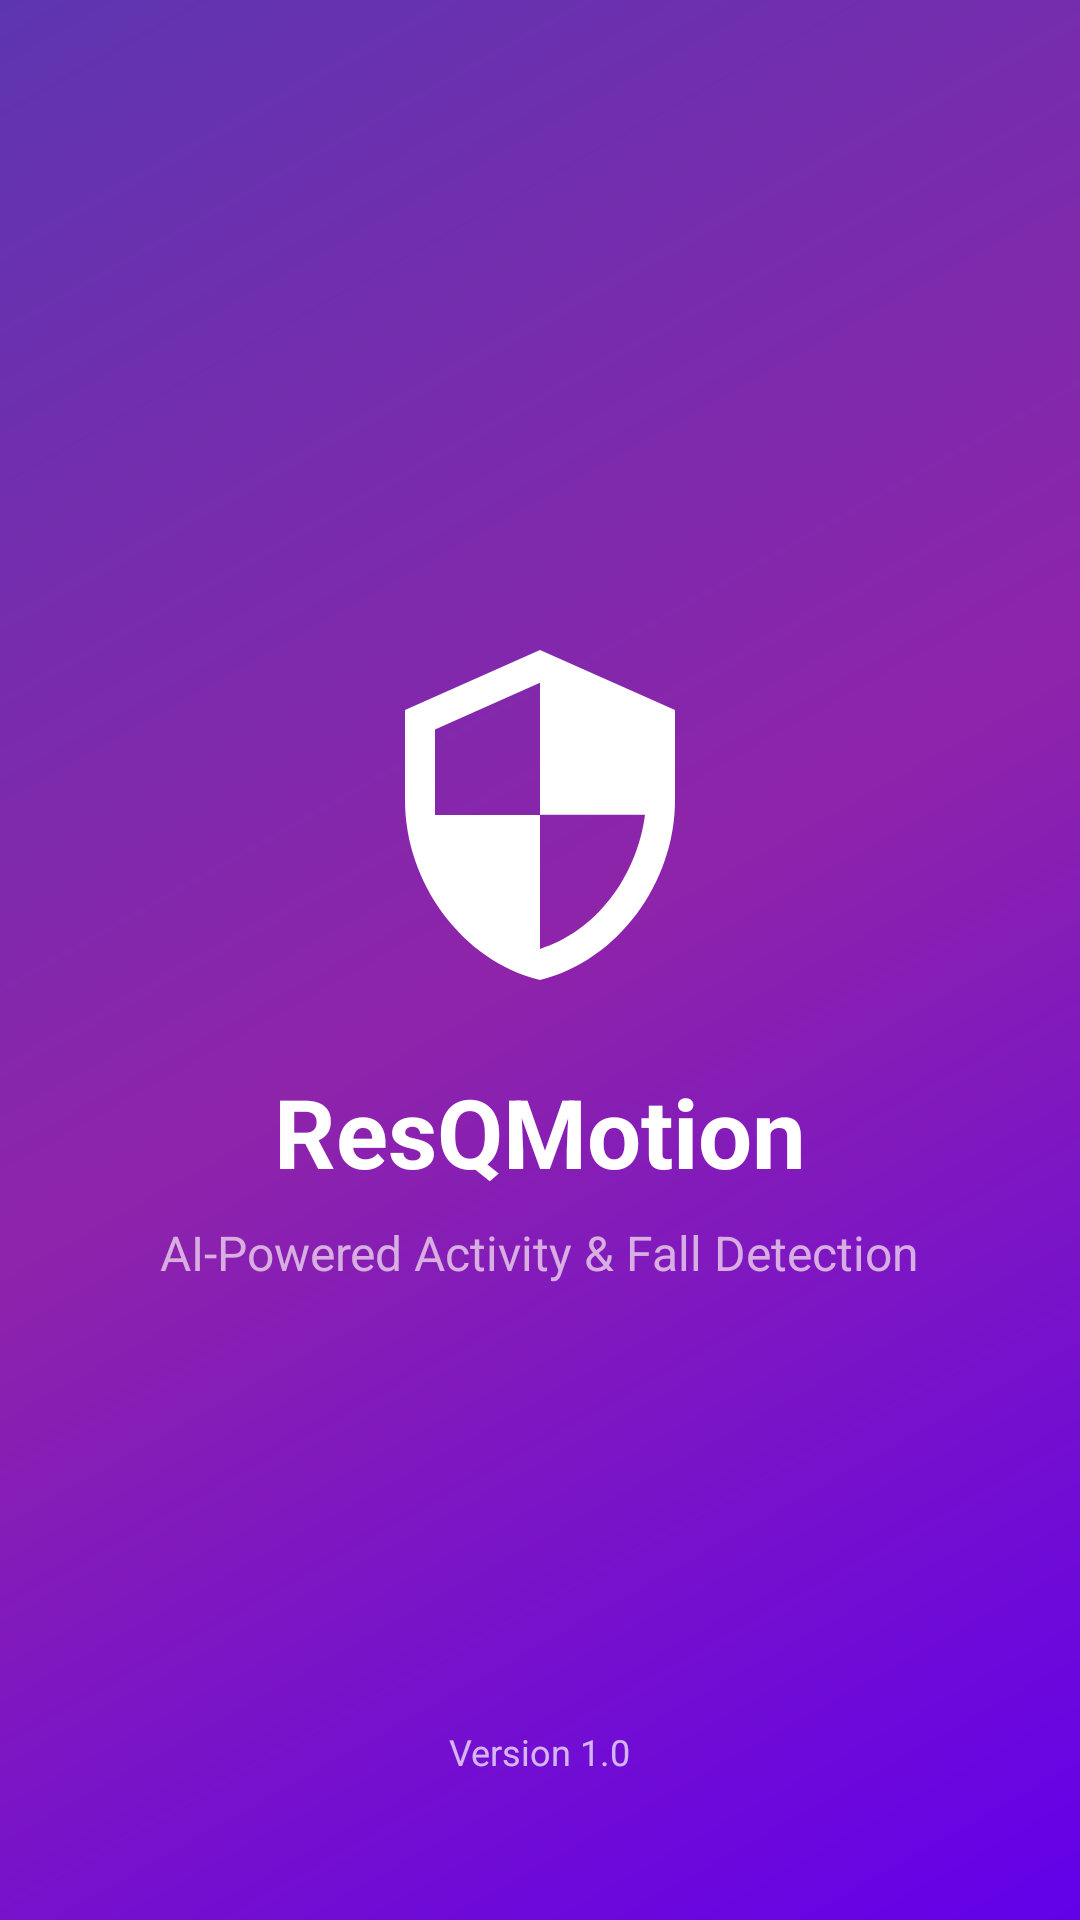

Produce the Android XML layout that renders to this screen, including the resource entries it uses.
<!-- AndroidManifest.xml: activity theme Theme.FallDetectionApp -->
<!-- res/layout/activity_splash.xml -->
<?xml version="1.0" encoding="utf-8"?>
<RelativeLayout xmlns:android="http://schemas.android.com/apk/res/android"
    android:layout_width="match_parent"
    android:layout_height="match_parent"
    android:background="@drawable/gradient_background"
    android:padding="32dp">

    <LinearLayout
        android:layout_width="match_parent"
        android:layout_height="wrap_content"
        android:layout_centerInParent="true"
        android:orientation="vertical"
        android:gravity="center">

        <ImageView
            android:id="@+id/logoImage"
            android:layout_width="120dp"
            android:layout_height="120dp"
            android:src="@drawable/ic_fall_detection_logo"
            android:contentDescription="App Logo"/>

        <TextView
            android:id="@+id/appName"
            android:layout_width="wrap_content"
            android:layout_height="wrap_content"
            android:text="ResQMotion"
            android:textSize="32sp"
            android:textStyle="bold"
            android:textColor="#FFFFFF"
            android:layout_marginTop="24dp"/>

        <TextView
            android:id="@+id/tagline"
            android:layout_width="wrap_content"
            android:layout_height="wrap_content"
            android:text="AI-Powered Activity &amp; Fall Detection"
            android:textSize="16sp"
            android:textColor="#E1BEE7"
            android:layout_marginTop="8dp"
            android:alpha="0.9"/>

    </LinearLayout>

    <TextView
        android:layout_width="wrap_content"
        android:layout_height="wrap_content"
        android:text="Version 1.0"
        android:textSize="12sp"
        android:textColor="#FFFFFF"
        android:alpha="0.7"
        android:layout_alignParentBottom="true"
        android:layout_centerHorizontal="true"
        android:layout_marginBottom="16dp"/>

</RelativeLayout>
<!-- resources referenced by this layout -->
<resources>
  <!-- drawable gradient_background (drawable) -->
  <?xml version="1.0" encoding="utf-8"?>
  <shape xmlns:android="http://schemas.android.com/apk/res/android">
      <gradient
          android:angle="135"
          android:startColor="#6200EA"
          android:centerColor="#8E24AA"
          android:endColor="#5E35B1"
          android:type="linear"/>
  </shape>
  <!-- drawable ic_fall_detection_logo (drawable) -->
  <?xml version="1.0" encoding="utf-8"?>
  <vector xmlns:android="http://schemas.android.com/apk/res/android"
      android:width="120dp"
      android:height="120dp"
      android:viewportWidth="24"
      android:viewportHeight="24">
      <path
          android:fillColor="#FFFFFF"
          android:pathData="M12,1L3,5v6c0,5.55 3.84,10.74 9,12 5.16,-1.26 9,-6.45 9,-12V5l-9,-4zM12,11.99h7c-0.53,4.12 -3.28,7.79 -7,8.94V12H5V6.3l7,-3.11v8.8z"/>
  </vector>
  <style name="Theme.FallDetectionApp" parent="Theme.MaterialComponents.DayNight.NoActionBar">
  
          <item name="colorPrimary">@color/purple_500</item>
          <item name="colorPrimaryVariant">@color/purple_700</item>
          <item name="colorOnPrimary">@color/white</item>
  
          <item name="colorSecondary">@color/teal_200</item>
          <item name="colorSecondaryVariant">@color/teal_700</item>
          <item name="colorOnSecondary">@color/black</item>
  
          <item name="android:statusBarColor">?attr/colorPrimaryVariant</item>
          <item name="windowActionBar">false</item>
          <item name="windowNoTitle">true</item>
      </style>
  <color name="purple_500">#6200EE</color>
  <color name="purple_700">#3700B3</color>
  <color name="white">#FFFFFF</color>
  <color name="teal_200">#03DAC5</color>
  <color name="teal_700">#018786</color>
  <color name="black">#000000</color>
</resources>
